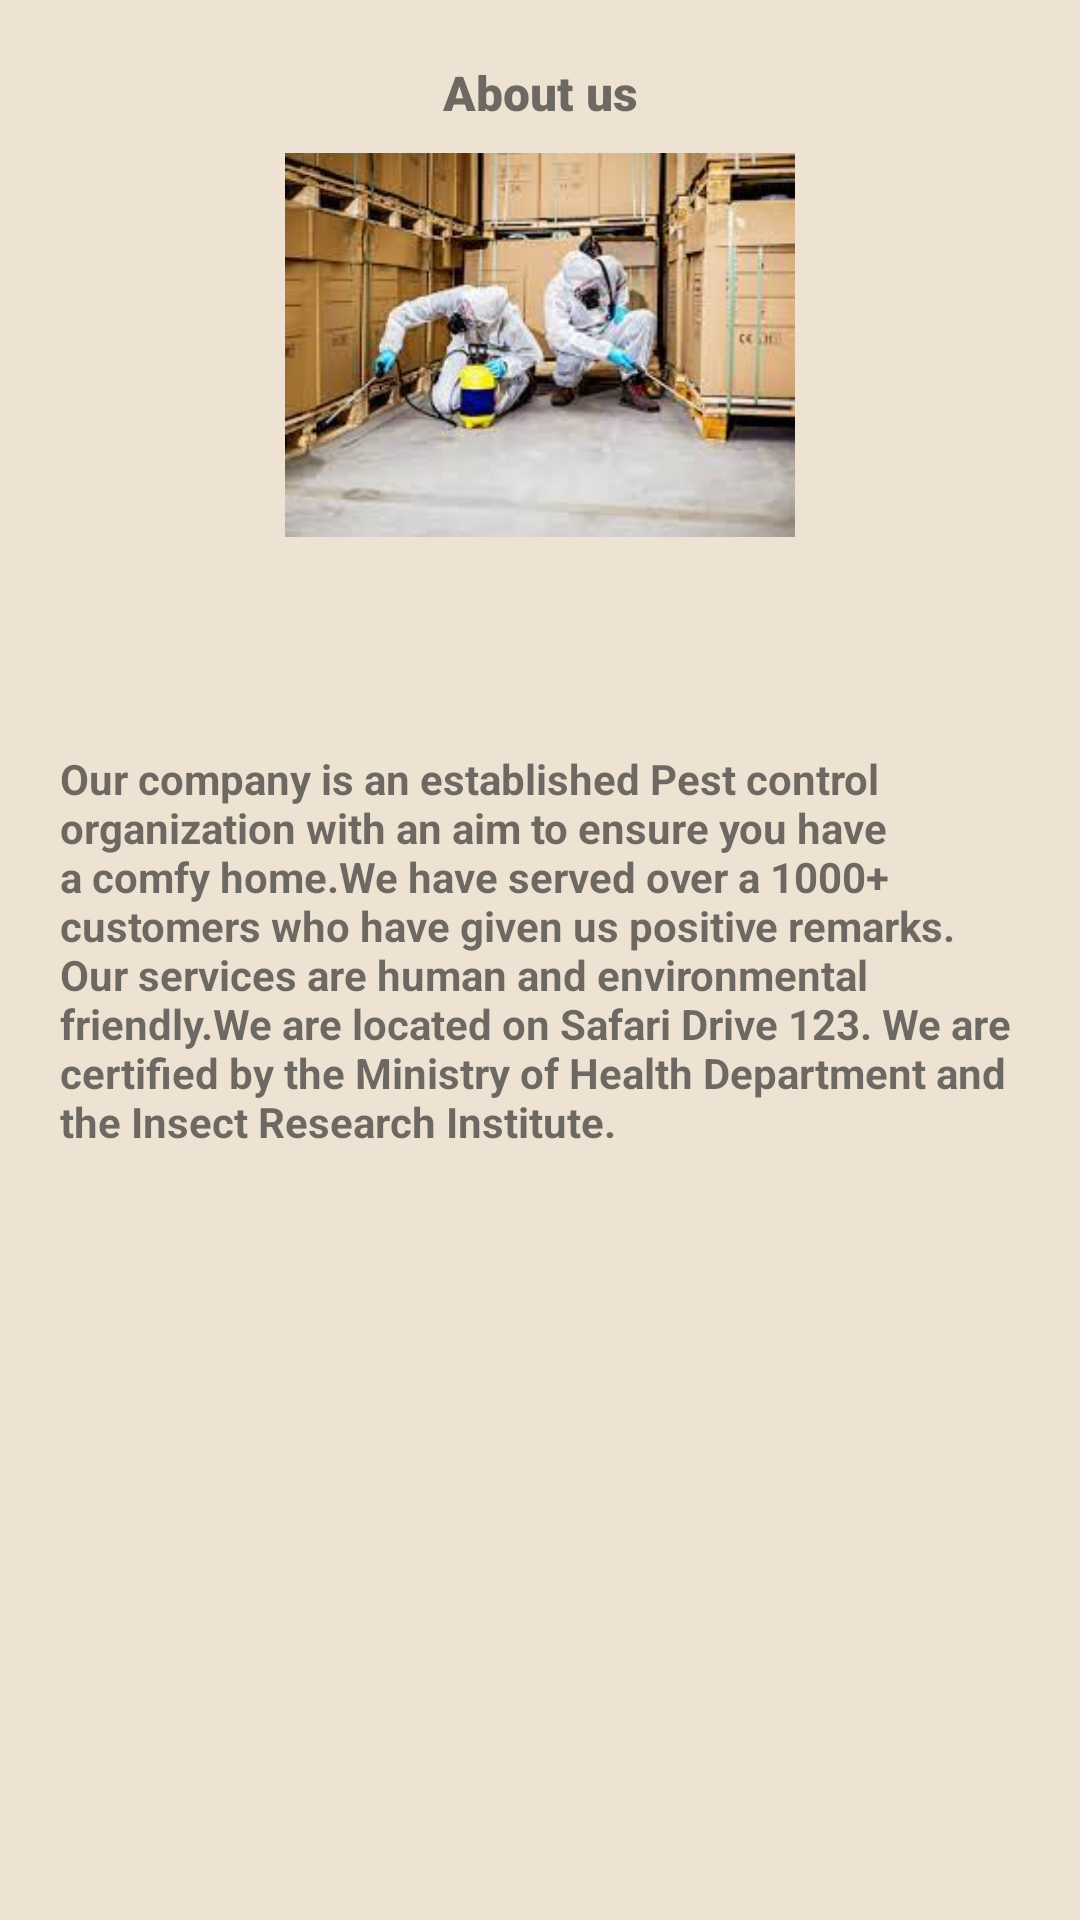

Write the Android layout XML for this screen, with the resource values it uses.
<!-- AndroidManifest.xml: application theme Theme.CleanHouse -->
<!-- res/layout/fragment_about.xml -->
<?xml version="1.0" encoding="utf-8"?>
<FrameLayout xmlns:android="http://schemas.android.com/apk/res/android"
    xmlns:tools="http://schemas.android.com/tools"
    android:layout_width="match_parent"
    android:layout_height="match_parent"
    tools:context=".About"
    android:background="#EEE3D3"
    >


    <RelativeLayout
        android:layout_width="match_parent"
        android:layout_height="match_parent"
        >
   <TextView
        android:layout_width="match_parent"
        android:layout_height="match_parent"
        android:text="About us"
        android:textAlignment="center"
        android:textSize="16sp"
        android:textStyle="bold"
        android:fontFamily="sans-serif-black"
       android:layout_centerHorizontal="true"
       android:layout_margin="20dp"
        />





        <ImageView
            android:layout_width="170dp"
            android:layout_height="170dp"
            android:id="@+id/pic1"
           android:layout_centerHorizontal="true"
            android:layout_margin="30dp"
            android:src="@drawable/commercial"

            />



        <TextView
            android:layout_width="wrap_content"
            android:layout_height="wrap_content"
            android:text="@string/About"
            android:layout_below="@+id/pic1"
            android:textStyle="bold"
            android:padding="20dp"
            android:shadowColor="@color/black"

            />


    </RelativeLayout>

</FrameLayout>
<!-- resources referenced by this layout -->
<resources>
  <!-- drawable commercial: png bitmap (drawable, 10507 bytes) -->
  <string name="About">
          Our company is an established Pest control organization with an aim to ensure you
          have a comfy home.We have served over a 1000+ customers who have given us positive remarks.
          Our services are human and environmental friendly.We are located on Safari Drive 123.
          We are certified by the Ministry of Health Department and the Insect Research Institute.
  
      </string>
  <style name="Theme.CleanHouse" parent="Theme.MaterialComponents.DayNight.NoActionBar">
          
          <item name="colorPrimary">@color/purple_500</item>
          <item name="colorPrimaryVariant">@color/purple_700</item>
          <item name="colorOnPrimary">@color/white</item>
          
          <item name="colorSecondary">@color/teal_200</item>
          <item name="colorSecondaryVariant">@color/teal_700</item>
          <item name="colorOnSecondary">@color/black</item>
          
          <item name="android:statusBarColor" tools:targetApi="l">?attr/colorPrimaryVariant</item>
          
      </style>
  <!-- not gathered from this repository: default colours our renderer supplied (Android Studio template values) -->
  <color name="purple_500">#FF6200EE</color>
  <color name="purple_700">#FF3700B3</color>
  <color name="teal_200">#FF03DAC5</color>
  <color name="teal_700">#FF018786</color>
  <color name="black">#FF000000</color>
  <color name="white">#FFFFFFFF</color>
</resources>
